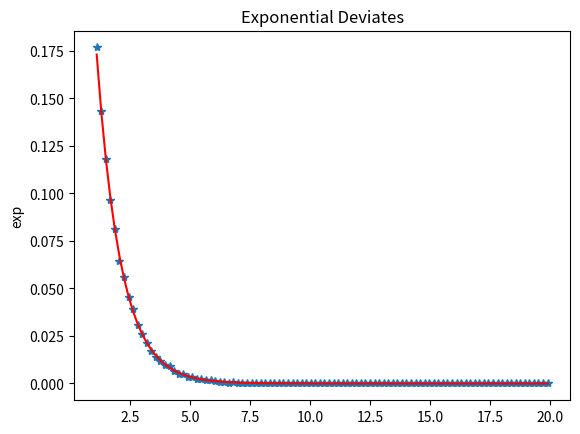
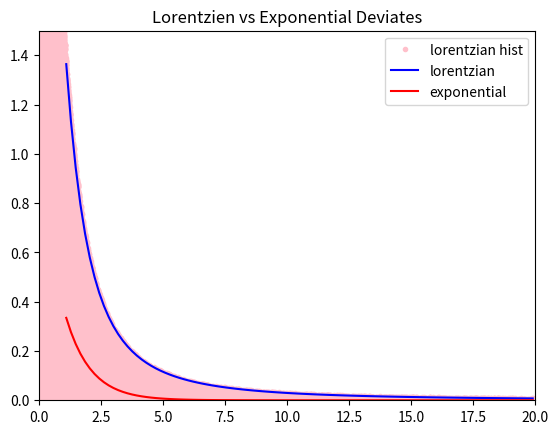
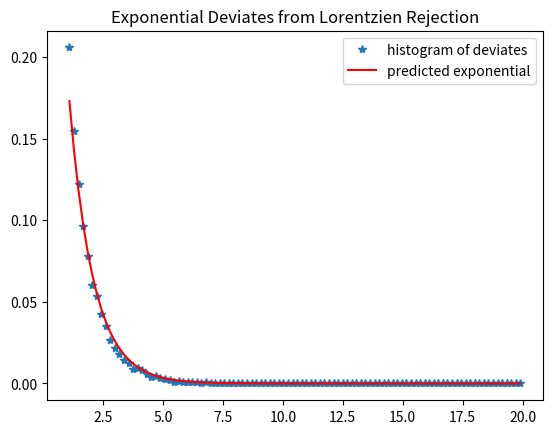
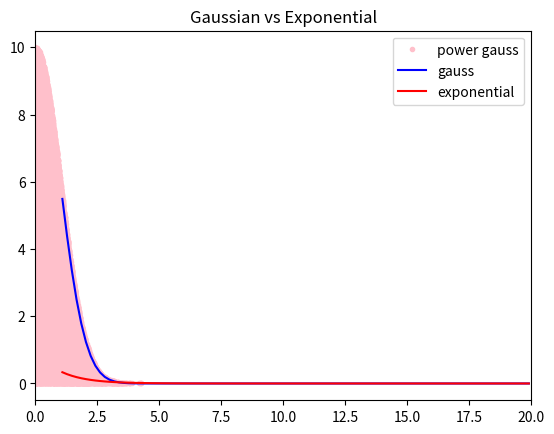
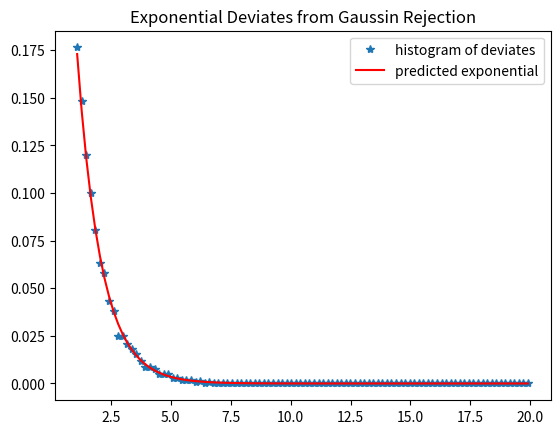
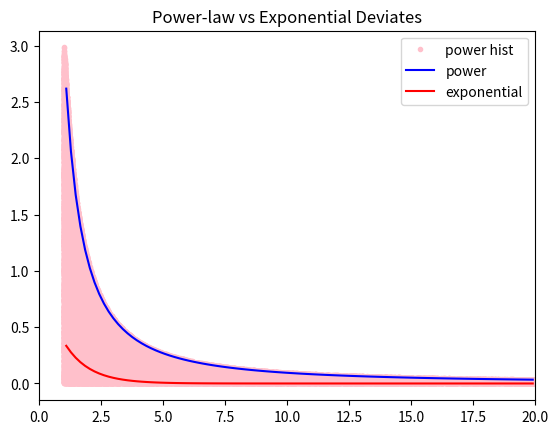
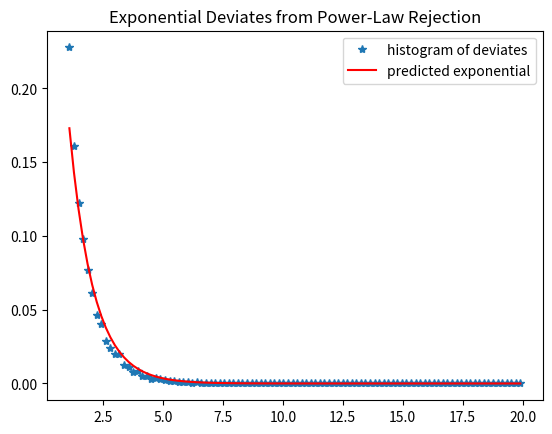

Here is the Python script that generated these plots, in order:
#problem 2 ps7 Camryn Mullin 260926298
import numpy as np
import matplotlib.pyplot as plt
from scipy.special import erfinv

#write a rejection method to generate exponential derivatives from another distribution
#lorenzien, gaussian or power for bounding distribution?
#show histogram of deviates matches up with exponential curve
#how efficient can you make this generator?

def make_hist(x,bins):
    hist, bin_edges = np.histogram(x,bins) #x values, edges
    centers = 0.5*(bin_edges[1:] + bin_edges[:-1]) #wanna compare at center
    hist = hist/hist.sum()
    return hist, centers #normalized histogram and centers

n = 100000
q = np.random.rand(n)
# exponential: x = ae^(-at) = CDF^-1(q), CDF: e^(-t) = q --> t = -ln(q)
#in this assignment set a = 1 for simplisity
t = -np.log(q)

#histogram
bins = np.linspace(1,20,101)
hist_exp, centers_exp = make_hist(t,bins)
pred_exp = np.exp(-centers_exp) #PDF
pred_exp = pred_exp/pred_exp.sum()

plt.figure()
plt.plot(centers_exp, hist_exp, '*')
plt.plot(centers_exp, pred_exp, 'r')
plt.title('Exponential Deviates')
plt.ylabel('exp')
plt.savefig('q2_prediced_exponential.png')
plt.show()

#REJECTION
def reject(y):
    h = np.random.rand(n)*1.22 #height
    #for exponential, prob = exp(-x) goes to exp(-tan(y))/cos^2(y)  
    accept = h < np.exp(-np.tan(y))/np.cos(y)**2
    x_use = np.tan(y[accept])    
    return x_use, accept

#try lorentzian:
def lorentzian_x(n):
    q = np.pi*(np.random.rand(n) - 0.5) #range from -pi/2 - +pi/2
    return np.tan(q) #x

def lorentzian_y(x):
    return 1/(1+x**2)

x = lorentzian_x(n)
#y = 1/(1+x^2)
y_lor = 1/(1 + x**2)*np.random.rand(n)*3 #constants for scaling

hist_lor, centers_lor = make_hist(x,bins)
my_exp = np.exp(-centers_lor)
my_lor = lorentzian_y(centers_lor)*3 # x3 to ensure it's higher than exp

plt.figure()
plt.plot(x, y_lor,'.',color='pink', label = 'lorentzian hist')
plt.plot(centers_lor, my_lor,'b', label = 'lorentzian')
plt.plot(centers_lor, my_exp,'r', label = 'exponential')
plt.xlim(0,20)
plt.ylim(0,1.5) #zoom in to show that lorenzian always above exponential
plt.title('Lorentzien vs Exponential Deviates')
plt.legend()
plt.savefig('lorentzian_vs_exp_curve.png')
plt.show()

#rejection     
x_use, accept_lor = reject(y_lor)

hist_lor, centers_lor = make_hist(x_use,bins)
pred_exp = np.exp(-centers_lor) #PDF
pred_exp = pred_exp/pred_exp.sum()

plt.figure()
plt.ion()
plt.plot(centers_lor, hist_lor, '*', label = 'histogram of deviates')
plt.plot(centers_lor, pred_exp, 'r', label = 'predicted exponential')
plt.legend()
plt.title('Exponential Deviates from Lorentzien Rejection')
plt.savefig('lorentzian_deviates_hist.png')
plt.show()


#trying gaussian:
def gauss_x(n):
    q = np.pi*(np.random.rand(n) - 0.5) 
    return erfinv(q*np.sqrt(2/np.pi))*np.sqrt(2) #see math in PDF

def gauss_y(x):
    return np.exp(-0.5*x**2)

x = gauss_x(n)
y_gauss = gauss_y(x)*np.random.rand(n)*10

hist_gauss, centers_gauss = make_hist(x,bins)
my_exp = np.exp(-centers_gauss)
my_gauss = gauss_y(centers_gauss)*10 #gaussian will not go above for all x!!

plt.figure()
plt.plot(x,y_gauss,'.',color = 'pink', label = 'power gauss')
plt.plot(centers_gauss, my_gauss,'b', label = 'gauss')
plt.plot(centers_gauss, my_exp,'r', label = 'exponential')
plt.xlim(0,20)
plt.title('Gaussian vs Exponential')
plt.legend()
plt.savefig('gaussian_vs_exp_curve')
plt.show()

#rejection     
x_use, accept_gauss = reject(y_gauss)

hist_gauss, centers_gauss = make_hist(x_use,bins)
pred_exp = np.exp(-centers_gauss) #PDF
pred_exp = pred_exp/pred_exp.sum()

plt.figure()
plt.ion()
plt.plot(centers_gauss, hist_gauss, '*', label = 'histogram of deviates')
plt.plot(centers_gauss, pred_exp, 'r', label = 'predicted exponential')
plt.title('Exponential Deviates from Gaussin Rejection')
plt.legend()
plt.savefig('gauss_deviates_hist.png')
plt.show()

#trying power law:
alpha = 1.5
#PDF t^-alpha, q = 1- T^(1-alpha) --> T = (1-q)^(1/(1-alpha))
t = (1 - q)**(1/(1 - alpha))
y_power = t**(-alpha)*np.random.rand(n)*3

hist_power, centers_power = make_hist(t,bins)
my_power = centers_power**(-alpha)*3 #x3 for scalling
my_exp = np.exp(-centers_power)

plt.figure()
plt.plot(t,y_power,'.', color = 'pink', label = 'power hist')
plt.plot(centers_power, my_power,'b', label = 'power')
plt.plot(centers_power, my_exp,'r', label = 'exponential')
plt.xlim(0,20)
plt.title('Power-law vs Exponential Deviates')
plt.legend()
plt.savefig('power_vs_exp_curve.png')
plt.show()

#y_power = np.pi*(np.random.rand(n)-0.5)
t_use, accept_power = reject(y_power)

hist_power, centers_power = make_hist(t_use,bins)
pred_exp = np.exp(-centers_power) #PDF
pred_exp = pred_exp/pred_exp.sum()

plt.figure()
plt.ion()
plt.plot(centers_power, hist_power, '*', label = 'histogram of deviates')
plt.plot(centers_power, pred_exp, 'r', label = 'predicted exponential')
plt.title('Exponential Deviates from Power-Law Rejection')
plt.legend()
plt.savefig('power_deviates_hist.png')
plt.show()

#EFFCIENCY
def eff(y, accept):
    used = y[accept]
    return len(used)/len(y) * 100

lor_eff = eff(y_lor, accept_lor)
gauss_eff = eff(y_gauss, accept_gauss)
power_eff = eff(y_power, accept_power)
efficiency = [lor_eff, gauss_eff, power_eff]
names = ['Lorentzien', 'Gaussian', 'Power Law']
print(efficiency)
best = [i for i,val in enumerate(efficiency) if val == max(efficiency)]
print('the most efficient method is', names[best[0]], 'with effieciency', efficiency[best[0]], '%')
